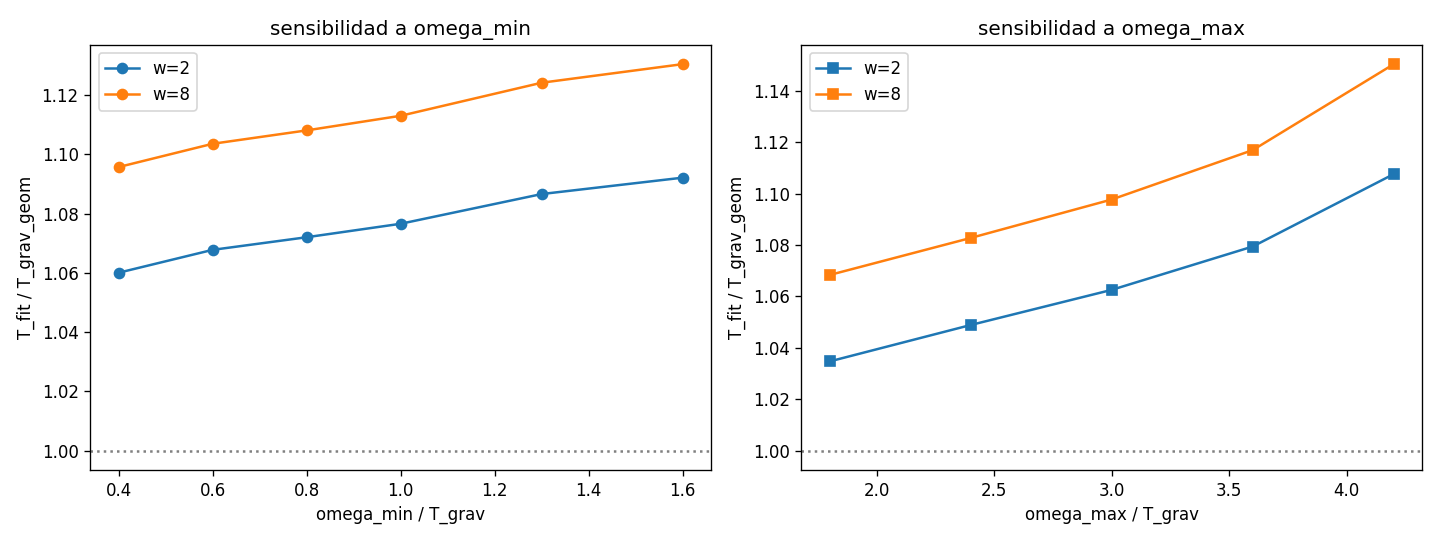

The table this chart was drawn from, first rows:
w, Tgrav, tipo, fmin, fmax, npts, Tfit, ratio, intercept, rms_resid
2.0, 0.04302, vary_min, 0.4, 3.2, 16, 0.04561, 1.06, 0.03866, 0.01286
2.0, 0.04302, vary_min, 0.6, 3.2, 14, 0.04594, 1.068, 0.05417, 0.01074
2.0, 0.04302, vary_min, 0.8, 3.2, 13, 0.04612, 1.072, 0.06296, 0.009666
2.0, 0.04302, vary_min, 1.0, 3.2, 12, 0.04632, 1.077, 0.0725, 0.008589
2.0, 0.04302, vary_min, 1.3, 3.2, 10, 0.04675, 1.087, 0.09403, 0.006465
2.0, 0.04302, vary_min, 1.6, 3.2, 9, 0.04699, 1.092, 0.1061, 0.005438
2.0, 0.04302, vary_max, 0.6, 1.8, 6, 0.04452, 1.035, 0.01579, 0.001181
2.0, 0.04302, vary_max, 0.6, 2.4, 10, 0.04512, 1.049, 0.03077, 0.004341
2.0, 0.04302, vary_max, 0.6, 3.0, 13, 0.04571, 1.063, 0.04738, 0.008759
2.0, 0.04302, vary_max, 0.6, 3.6, 16, 0.04644, 1.079, 0.0699, 0.0156
2.0, 0.04302, vary_max, 0.6, 4.2, 20, 0.04765, 1.108, 0.1109, 0.02945
8.0, 0.01075, vary_min, 0.4, 3.2, 16, 0.01178, 1.096, 0.04972, 0.01287
8.0, 0.01075, vary_min, 0.6, 3.2, 14, 0.01187, 1.104, 0.0645, 0.01108
8.0, 0.01075, vary_min, 0.8, 3.2, 13, 0.01192, 1.108, 0.07322, 0.0101
8.0, 0.01075, vary_min, 1.0, 3.2, 12, 0.01197, 1.113, 0.08291, 0.009062
8.0, 0.01075, vary_min, 1.3, 3.2, 10, 0.01209, 1.124, 0.1053, 0.006935
8.0, 0.01075, vary_min, 1.6, 3.2, 9, 0.01216, 1.13, 0.1181, 0.005874
8.0, 0.01075, vary_max, 0.6, 1.8, 6, 0.01149, 1.068, 0.02598, 0.0009993
8.0, 0.01075, vary_max, 0.6, 2.4, 10, 0.01164, 1.083, 0.04029, 0.004193
8.0, 0.01075, vary_max, 0.6, 3.0, 13, 0.01181, 1.098, 0.05734, 0.008919
8.0, 0.01075, vary_max, 0.6, 3.6, 16, 0.01201, 1.117, 0.08135, 0.01648
8.0, 0.01075, vary_max, 0.6, 4.2, 20, 0.01237, 1.15, 0.1267, 0.03229
